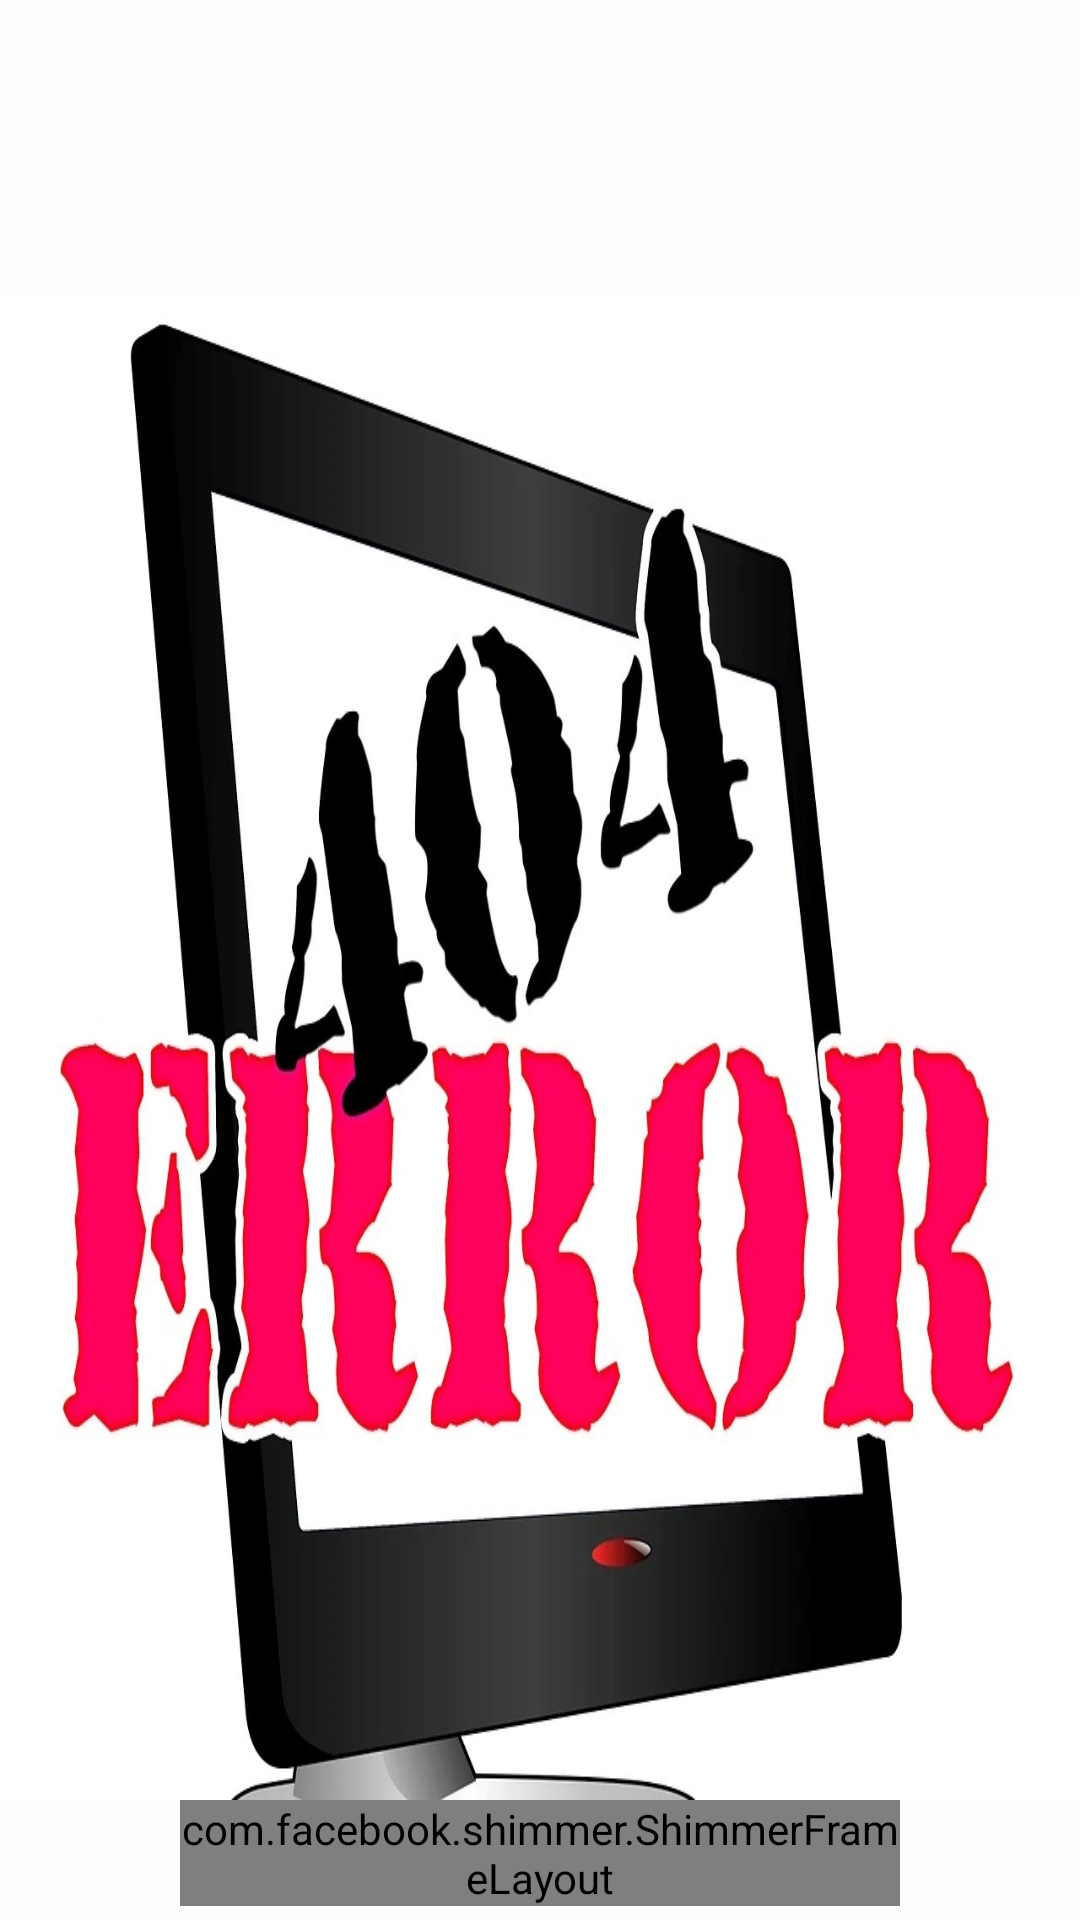

Here is an Android app screen rendered from its layout file. Give the layout XML and the strings, colors and styles it references.
<!-- AndroidManifest.xml: application theme Theme.MiniProject -->
<!-- res/layout/activity_splash_screen.xml -->
<?xml version="1.0" encoding="utf-8"?>
<RelativeLayout xmlns:android="http://schemas.android.com/apk/res/android"
    xmlns:app="http://schemas.android.com/apk/res-auto"
    xmlns:tools="http://schemas.android.com/tools"
    android:layout_width="match_parent"
    android:background="#FEFEFE"
    android:layout_height="match_parent"
    tools:context=".SplashScreen">


                <com.facebook.shimmer.ShimmerFrameLayout
                    android:layout_width="wrap_content"
                    android:layout_height="wrap_content"
                    app:shimmer_base_alpha="50"
                    app:shimmer_highlight_alpha="50"
                    android:layout_marginLeft="60dp"
                    android:layout_marginRight="60dp"
                    android:layout_marginTop="600dp"
                    app:shimmer_colored="true"
                    app:shimmer_duration="2000"
                    app:shimmer_base_color="#0C0C0C">

                        <TextView
                            android:id="@+id/txt"
                            android:layout_width="wrap_content"
                            android:layout_height="wrap_content"
                            android:textSize="35dp"
                            android:textAlignment="center"
                            android:padding="5dp"
                            android:text="ERROR DETECTION APP"
                            android:layout_marginTop="40dp"
                            android:layout_marginLeft="20dp"
                            android:layout_marginBottom="30dp"
                            android:layout_marginRight="20dp"
                            android:textStyle="bold"
                            android:textColor="#0A0B0B"/>

                </com.facebook.shimmer.ShimmerFrameLayout>



                <ImageView
                    android:id="@+id/card"
                    android:layout_width="500dp"
                    android:layout_height="500dp"
                    android:layout_marginTop="100dp"
                    android:background="@drawable/img" />



</RelativeLayout>
<!-- resources referenced by this layout -->
<resources>
  <!-- drawable img: png bitmap (drawable, 445196 bytes) -->
  <style name="Theme.MiniProject" parent="Base.Theme.MiniProject">
          
          <item name="android:navigationBarColor">@android:color/transparent</item>
          <item name="android:statusBarColor">@android:color/transparent</item>
          <item name="android:windowLightStatusBar">?attr/isLightTheme</item>
      </style>
  <style name="Base.Theme.MiniProject" parent="Theme.AppCompat.NoActionBar">
          
          
      </style>
</resources>
